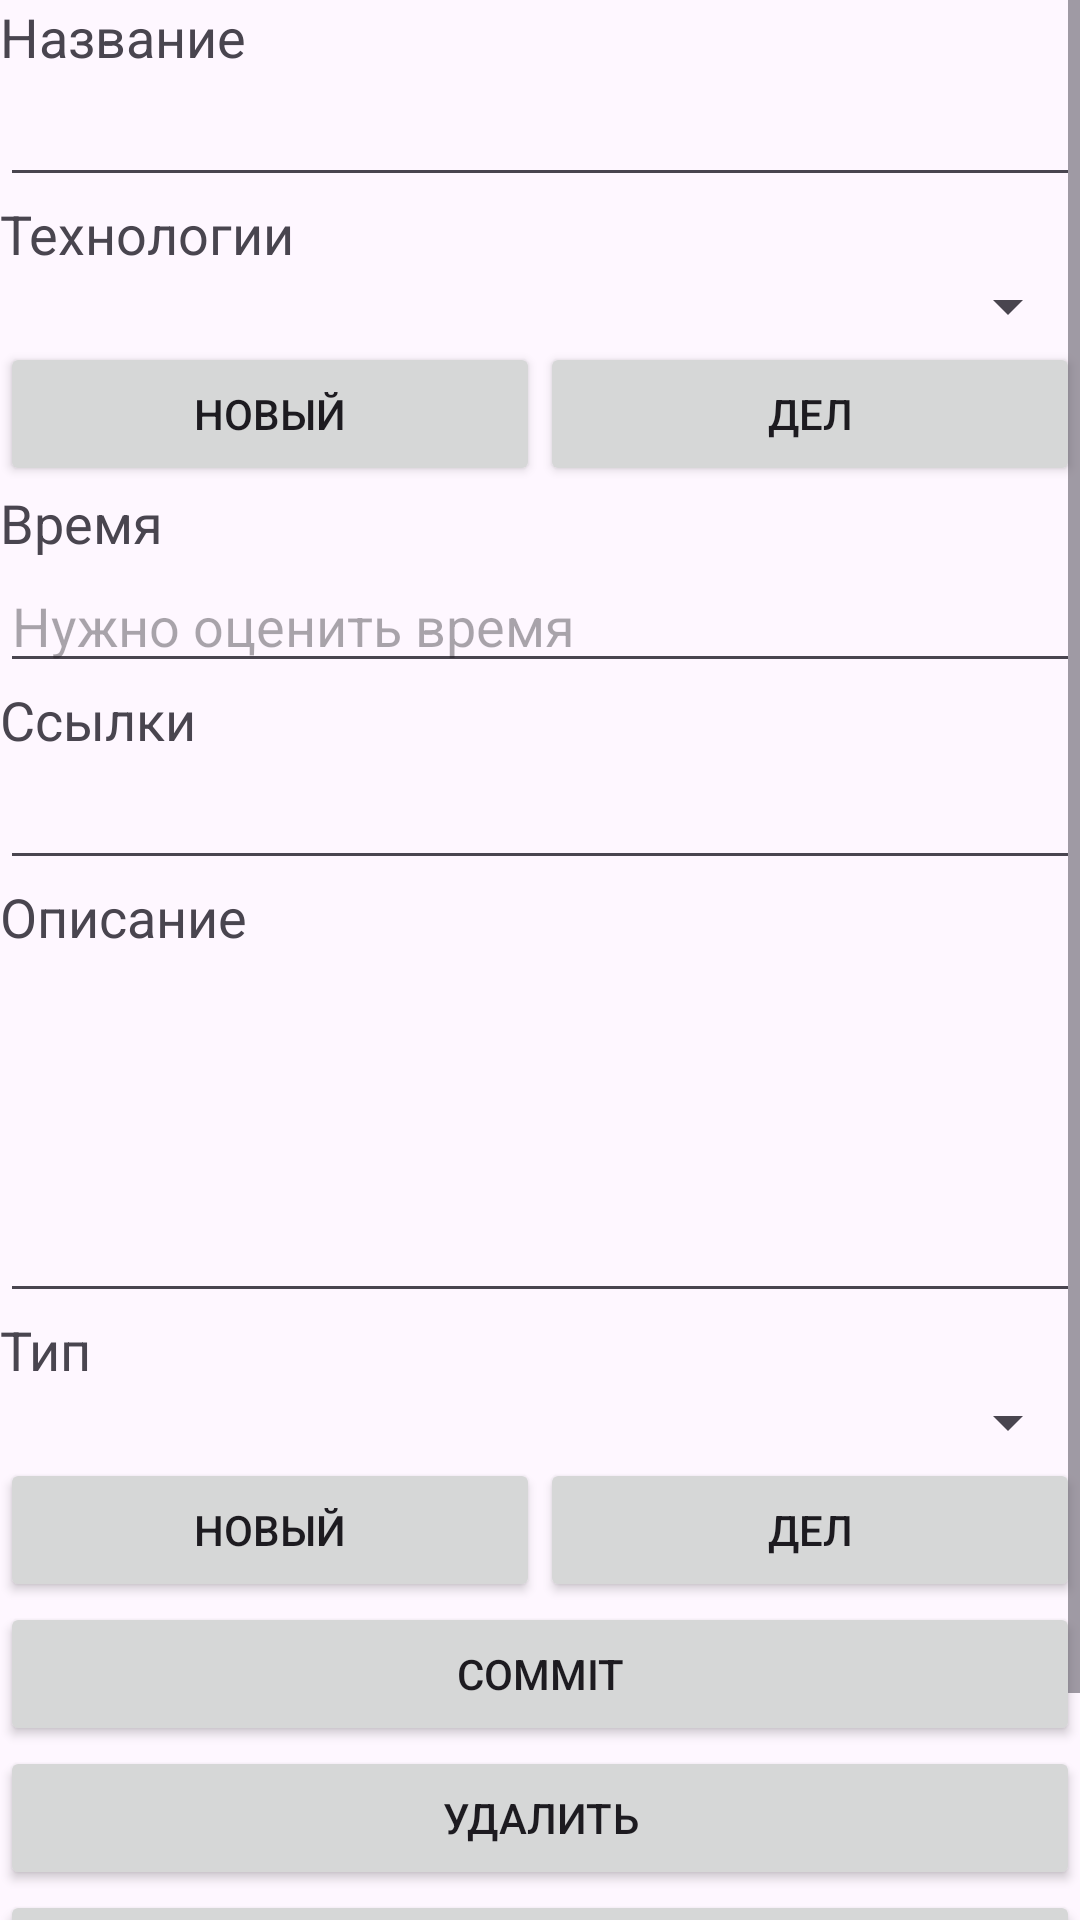

This screen was rendered from an Android layout file. Write that file and the resources it references.
<!-- AndroidManifest.xml: application theme Theme.PetProjectNavigator -->
<!-- res/layout/task_fragment.xml -->
<?xml version="1.0" encoding="utf-8"?>
<LinearLayout xmlns:android="http://schemas.android.com/apk/res/android"
    xmlns:tools="http://schemas.android.com/tools"
    xmlns:app="http://schemas.android.com/apk/res-auto"
    android:orientation="vertical"
    android:layout_width="match_parent"
    android:layout_height="wrap_content"
    android:fitsSystemWindows="true">

    <ScrollView tools:context="io.github.mikolasan.petprojectnavigator.TaskFragment"
        android:layout_width="match_parent"
        android:layout_height="match_parent">

        <LinearLayout
            android:layout_width="match_parent"
            android:layout_height="wrap_content"
            android:orientation="vertical">

            <TextView
                android:textAppearance="?android:attr/textAppearanceMedium"
                android:text="@string/project_lbl_name"
                android:id="@+id/lbl_name"
                android:layout_width="match_parent"
                android:layout_height="wrap_content" />

            <EditText
                android:layout_width="match_parent"
                android:layout_height="wrap_content"
                android:id="@+id/e_name"
                android:inputType="text|textMultiLine" />

            <TextView
                android:textAppearance="?android:attr/textAppearanceMedium"
                android:text="@string/project_lbl_tech"
                android:id="@+id/lbl_tech"
                android:layout_width="match_parent"
                android:layout_height="wrap_content" />

            <Spinner
                android:layout_width="match_parent"
                android:layout_height="wrap_content"
                android:id="@+id/s_tech"
                android:layout_weight="1" />

            <LinearLayout
                android:orientation="horizontal"
                android:layout_width="match_parent"
                android:layout_height="wrap_content">

                <Button
                    android:text="@string/btn_add_tech"
                    android:id="@+id/btn_add_tech"
                    android:layout_width="wrap_content"
                    android:layout_height="wrap_content"
                    android:layout_weight="1" />

                <Button
                    android:text="@string/btn_delete_tech"
                    android:id="@+id/btn_delete_tech"
                    android:layout_weight="1"
                    android:layout_width="wrap_content"
                    android:layout_height="wrap_content" />

            </LinearLayout>


            <TextView
                android:textAppearance="?android:attr/textAppearanceMedium"
                android:text="@string/project_lbl_time"
                android:id="@+id/lbl_time"
                android:layout_width="match_parent"
                android:layout_height="wrap_content"/>

            <EditText
                android:inputType="numberDecimal"
                android:layout_width="match_parent"
                android:layout_height="wrap_content"
                android:id="@+id/e_time"
                android:hint="@string/task_edit_time" />

            <TextView
                android:textAppearance="?android:attr/textAppearanceMedium"
                android:text="@string/project_lbl_links"
                android:id="@+id/lbl_links"
                android:layout_width="match_parent"
                android:layout_height="wrap_content" />

            <EditText
                android:layout_width="match_parent"
                android:layout_height="wrap_content"
                android:id="@+id/e_links"
                android:inputType="text|textMultiLine" />

            <TextView
                android:textAppearance="?android:attr/textAppearanceMedium"
                android:text="@string/project_lbl_desc"
                android:id="@+id/lbl_desc"
                android:layout_width="match_parent"
                android:layout_height="wrap_content" />

            <EditText
                android:layout_width="fill_parent"
                android:layout_height="120dp"
                android:id="@+id/e_desc"
                android:inputType="text|textMultiLine" />

            <TextView
                android:textAppearance="?android:attr/textAppearanceMedium"
                android:text="@string/project_lbl_type"
                android:id="@+id/lbl_type"
                android:layout_width="match_parent"
                android:layout_height="wrap_content" />

            <Spinner
                android:layout_width="match_parent"
                android:layout_height="wrap_content"
                android:id="@+id/s_type"
                android:layout_weight="1" />

            <LinearLayout
                android:orientation="horizontal"
                android:layout_width="match_parent"
                android:layout_height="wrap_content">

                <Button
                    android:text="@string/btn_add_type"
                    android:id="@+id/btn_add_type"
                    android:layout_width="wrap_content"
                    android:layout_height="wrap_content"
                    android:layout_weight="1" />

                <Button
                    android:text="@string/btn_delete_type"
                    android:id="@+id/btn_delete_type"
                    android:layout_weight="1"
                    android:layout_width="wrap_content"
                    android:layout_height="wrap_content" />

            </LinearLayout>

            <Button
                android:text="@string/btn_save_task"
                android:id="@+id/btn_save_task"
                android:layout_width="match_parent"
                android:layout_height="wrap_content"/>

            <Button
                android:id="@+id/btn_delete_task"
                android:layout_width="match_parent"
                android:layout_height="wrap_content"
                android:text="@string/btn_delete_task" />

            <Button
                android:id="@+id/btn_complete_task"
                android:layout_width="match_parent"
                android:layout_height="wrap_content"
                android:text="@string/btn_complete_task" />

            <Button
                android:id="@+id/btn_out_task"
                android:layout_width="match_parent"
                android:layout_height="wrap_content"
                android:text="@string/btn_out_task" />

        </LinearLayout>
    </ScrollView>
</LinearLayout>
<!-- resources referenced by this layout -->
<resources>
  <string name="btn_add_tech">Новый</string>
  <string name="btn_add_type">Новый</string>
  <string name="btn_complete_task">Завершить</string>
  <string name="btn_delete_task">Удалить</string>
  <string name="btn_delete_tech">Дел</string>
  <string name="btn_delete_type">Дел</string>
  <string name="btn_out_task">Выкинуть из проекта</string>
  <string name="btn_save_task">Commit</string>
  <string name="project_lbl_desc">Описание</string>
  <string name="project_lbl_links">Ссылки</string>
  <string name="project_lbl_name">Название</string>
  <string name="project_lbl_tech">Технологии</string>
  <string name="project_lbl_time">Время</string>
  <string name="project_lbl_type">Тип</string>
  <string name="task_edit_time">Нужно оценить время</string>
  <style name="Theme.PetProjectNavigator" parent="Theme.Material3.DayNight.NoActionBar">
          
      </style>
</resources>
